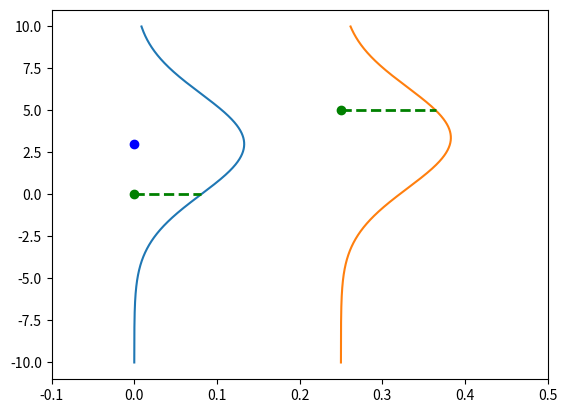

The script that saved this image:
import matplotlib.pyplot as plt
import numpy as np

# set limits to -10 and 10 for y and 0 and 0.4 for x
plt.ylim([-11, 11])
plt.xlim([-0.1, 0.5])

x = np.arange(-10, 10, 0.001)
y = np.arange(-10, 10, 0.001)
point = (0, 0)
point2 = (0.25, 5)
parameters = [1.5, 3]


def f(x, parameters):
    return parameters[0] * x + parameters[1]


mean = f(point[0], parameters)
mean2 = f(point2[0], parameters)


likelihood = 1 / (3 * np.sqrt(2 * np.pi)) * np.exp(-((point[1] - mean) ** 2) / (2 * 3**2))
prediction_gaussian = 1 / (3 * np.sqrt(2 * np.pi)) * np.exp(-((y - mean) ** 2) / (2 * 3**2))

likelihood2 = 1 / (3 * np.sqrt(2 * np.pi)) * np.exp(-((point2[1] - mean2) ** 2) / (2 * 3**2)) + point2[0]

prediction_gaussian2 = 1 / (3 * np.sqrt(2 * np.pi)) * np.exp(-((y - mean2) ** 2) / (2 * 3**2))

plt.plot(prediction_gaussian, x)
plt.plot(prediction_gaussian2 + point2[0], x)
plt.scatter(point[0], point[1], color="green")
plt.scatter(point[0], mean, color="blue")
# plot horizontal line that goes from green point to red likelihood point
plt.plot([point[0], likelihood], [point[1], point[1]], "g--", linewidth=2)
plt.plot([point2[0], likelihood2], [point2[1], point2[1]], "g--", linewidth=2)

# plot regression line
# plt.plot(x, f(x, parameters), "b--", linewidth=2)

# plot horintolal with hline
# plot point2 in green
plt.scatter(point2[0], point2[1], color="green")


plt.show()
